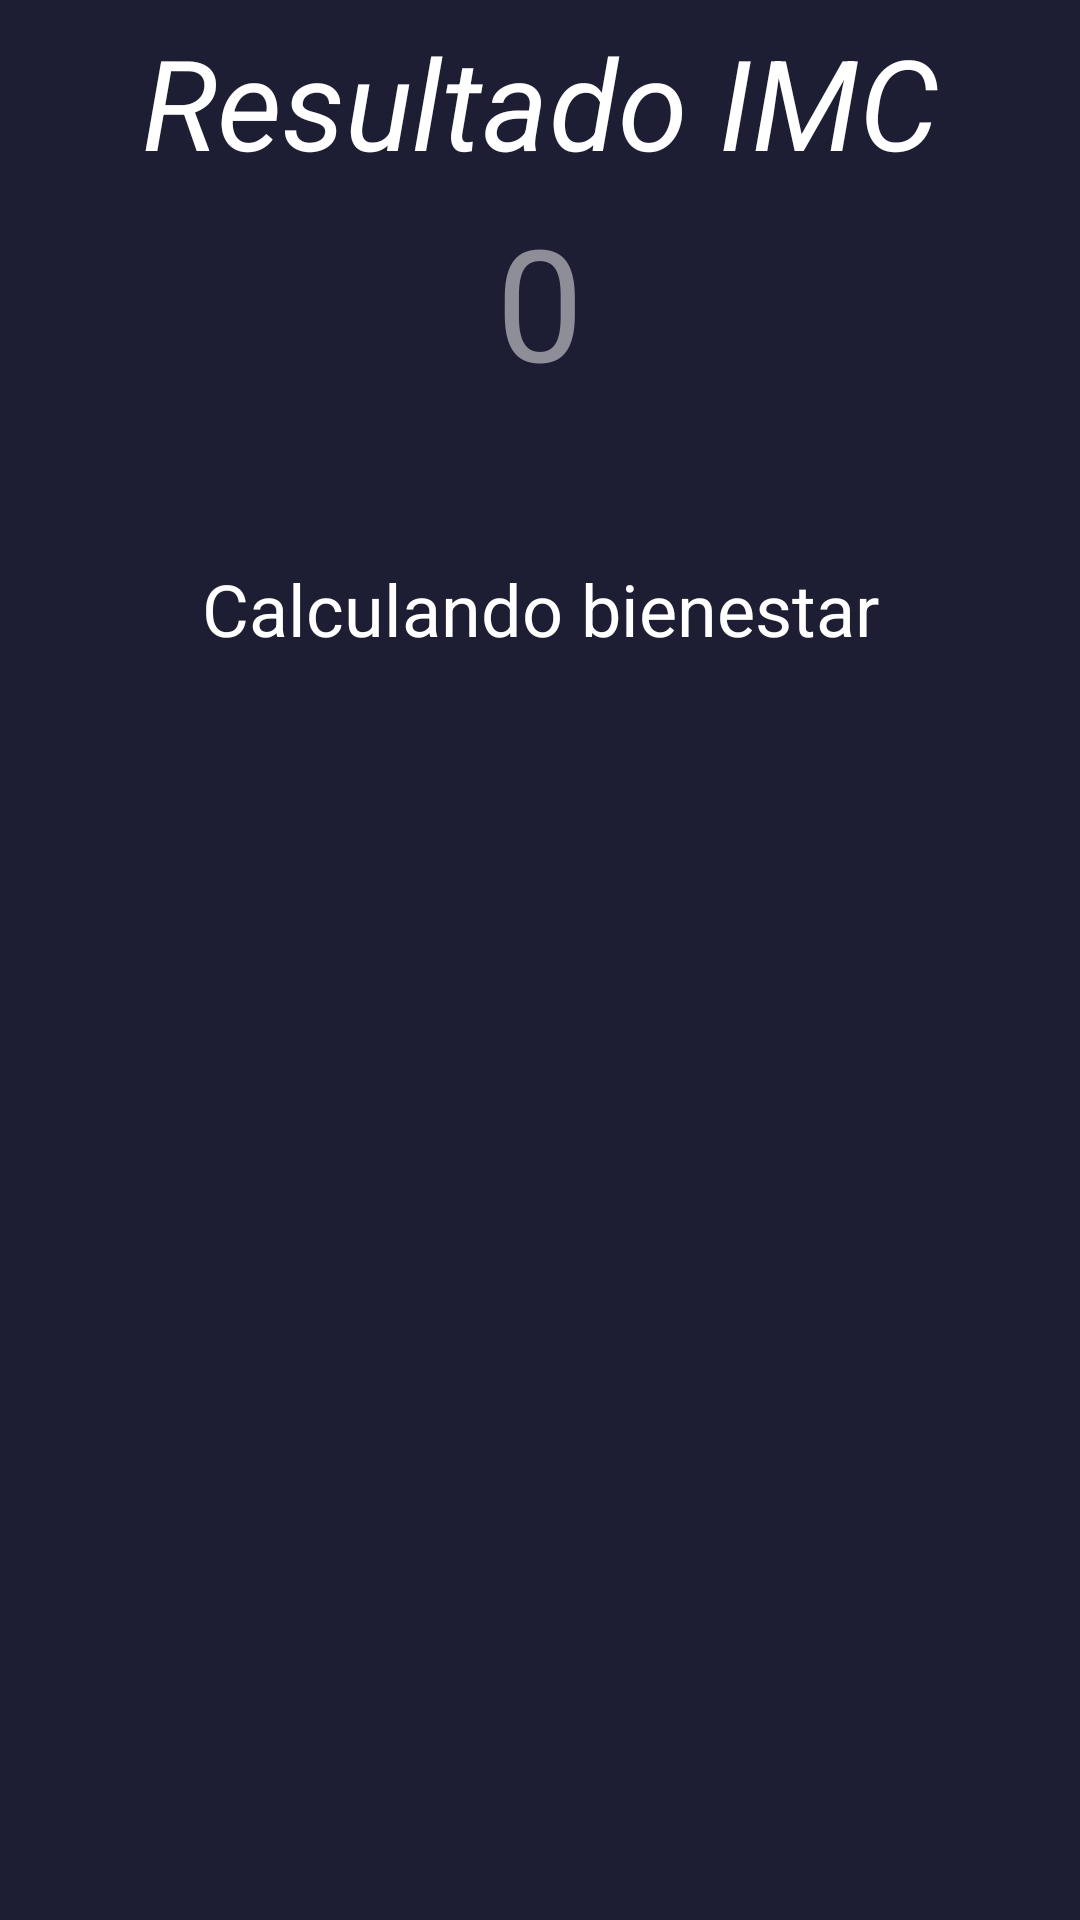

Android layout source for this screen:
<!-- AndroidManifest.xml: application theme Theme.Aplicacionprimera -->
<!-- res/layout/activity_resultado.xml -->
<?xml version="1.0" encoding="utf-8"?>
<androidx.constraintlayout.widget.ConstraintLayout xmlns:android="http://schemas.android.com/apk/res/android"
    xmlns:app="http://schemas.android.com/apk/res-auto"
    xmlns:tools="http://schemas.android.com/tools"
    android:layout_width="match_parent"
    android:layout_height="match_parent"
    android:background="@color/background_component"
    tools:context=".imcActivity.ResultadoActivity">

    <TextView
        android:layout_width="wrap_content"
        android:layout_height="wrap_content"
        android:text="Resultado IMC"
        android:textColor="@color/white"
        android:textSize="42sp"
        android:textStyle="italic"
        app:layout_constraintBottom_toTopOf="@+id/tvResultadoFinal"
        app:layout_constraintEnd_toEndOf="parent"
        app:layout_constraintStart_toStartOf="parent"
        app:layout_constraintTop_toTopOf="parent"
        app:layout_constraintVertical_bias="0.615"></TextView>

    <TextView
        android:id="@+id/tvResultadoFinal"
        android:layout_width="wrap_content"
        android:layout_height="wrap_content"
        android:layout_marginBottom="84dp"
        android:text="0"
        android:textColor="@color/title_text"
        android:textSize="52sp"
        app:layout_constraintBottom_toBottomOf="@+id/tvBienestar"
        app:layout_constraintEnd_toEndOf="parent"
        app:layout_constraintStart_toStartOf="parent">

    </TextView>

    <TextView
        android:id="@+id/tvBienestar"
        android:layout_width="wrap_content"
        android:layout_height="wrap_content"
        android:layout_marginBottom="300dp"
        android:text="Calculando bienestar"
        android:textColor="@color/white"
        android:textSize="24sp"
        app:layout_constraintBottom_toBottomOf="parent"
        app:layout_constraintEnd_toEndOf="parent"
        app:layout_constraintStart_toStartOf="parent"
        app:layout_constraintTop_toTopOf="@+id/tvResultadoFinal"></TextView>

</androidx.constraintlayout.widget.ConstraintLayout>
<!-- resources referenced by this layout -->
<resources>
  <color name="background_component">#1D1E33</color>
  <color name="title_text">#FF8D8E98</color>
  <color name="white">#FFFFFFFF</color>
  <style name="Theme.Aplicacionprimera" parent="Base.Theme.Aplicacionprimera" />
  <style name="Base.Theme.Aplicacionprimera" parent="Theme.Material3.DayNight.NoActionBar">
          
          
      </style>
</resources>
